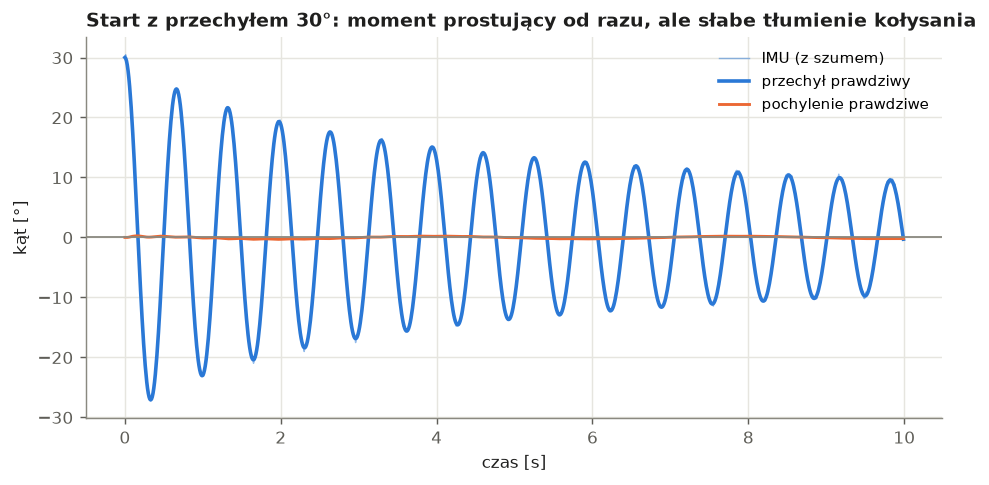

Values plotted in this chart, from the file beside it:
t_s, roll_true_deg, roll_imu_deg, pitch_true_deg
0.0005, 30, 30.07, -0
0.0105, 29.85, 30.46, -0.00338
0.0205, 29.43, 29.23, -0.007162
0.0305, 28.74, 28.79, -0.004584
0.0405, 27.81, 27.59, 0.008995
0.0505, 26.62, 26.94, 0.03369
0.0605, 25.2, 25.64, 0.06606
0.0705, 23.55, 23.64, 0.1008
0.0805, 21.69, 22.06, 0.1334
0.0905, 19.65, 19.9, 0.1619
0.1005, 17.44, 17.88, 0.1863
0.1105, 15.08, 15.87, 0.2075
0.1205, 12.59, 12.89, 0.2261
0.1305, 10.01, 9.888, 0.2416
0.1405, 7.357, 7.729, 0.2526
0.1505, 4.653, 4.896, 0.2578
0.1605, 1.927, 1.78, 0.2568
0.1705, -0.7942, -0.1827, 0.2501
0.1805, -3.487, -3.378, 0.2387
0.1905, -6.126, -5.822, 0.2236
0.2005, -8.689, -8.194, 0.2056
0.2105, -11.15, -10.6, 0.1851
0.2205, -13.5, -13.12, 0.1629
0.2305, -15.71, -15.5, 0.14
0.2405, -17.76, -18, 0.1176
0.2505, -19.65, -19.49, 0.09712
0.2605, -21.34, -21.13, 0.07947
0.2705, -22.84, -22.67, 0.06526
0.2805, -24.12, -24.06, 0.05449
0.2905, -25.18, -25.52, 0.0471
0.3005, -26.02, -25.76, 0.04297
0.3105, -26.62, -26.86, 0.04228
0.3205, -26.98, -26.79, 0.04521
0.3305, -27.1, -27.21, 0.05174
0.3405, -26.98, -26.97, 0.06159
0.3505, -26.61, -26.67, 0.0742
0.3605, -26.01, -25.98, 0.08881
0.3705, -25.17, -24.92, 0.1046
0.3805, -24.11, -23.97, 0.1208
0.3905, -22.84, -22.82, 0.1369
0.4005, -21.36, -21.11, 0.1525
0.4105, -19.7, -19.82, 0.1668
0.4205, -17.86, -17.9, 0.1795
0.4305, -15.87, -15.85, 0.1901
0.4405, -13.75, -14.02, 0.1981
0.4505, -11.51, -11.67, 0.2033
0.4605, -9.176, -9.27, 0.2053
0.4705, -6.775, -6.976, 0.2044
0.4805, -4.328, -4.318, 0.2006
0.4905, -1.858, -2.373, 0.1942
0.5005, 0.6125, 0.6908, 0.1855
0.5105, 3.06, 2.992, 0.1749
0.5205, 5.463, 4.919, 0.1628
0.5305, 7.8, 7.891, 0.1497
0.5405, 10.05, 9.838, 0.1361
0.5505, 12.2, 12.47, 0.1224
0.5605, 14.22, 14.34, 0.109
0.5705, 16.1, 15.86, 0.09631
0.5805, 17.83, 17.9, 0.08451
0.5905, 19.39, 19.32, 0.0738
... 940 more rows
